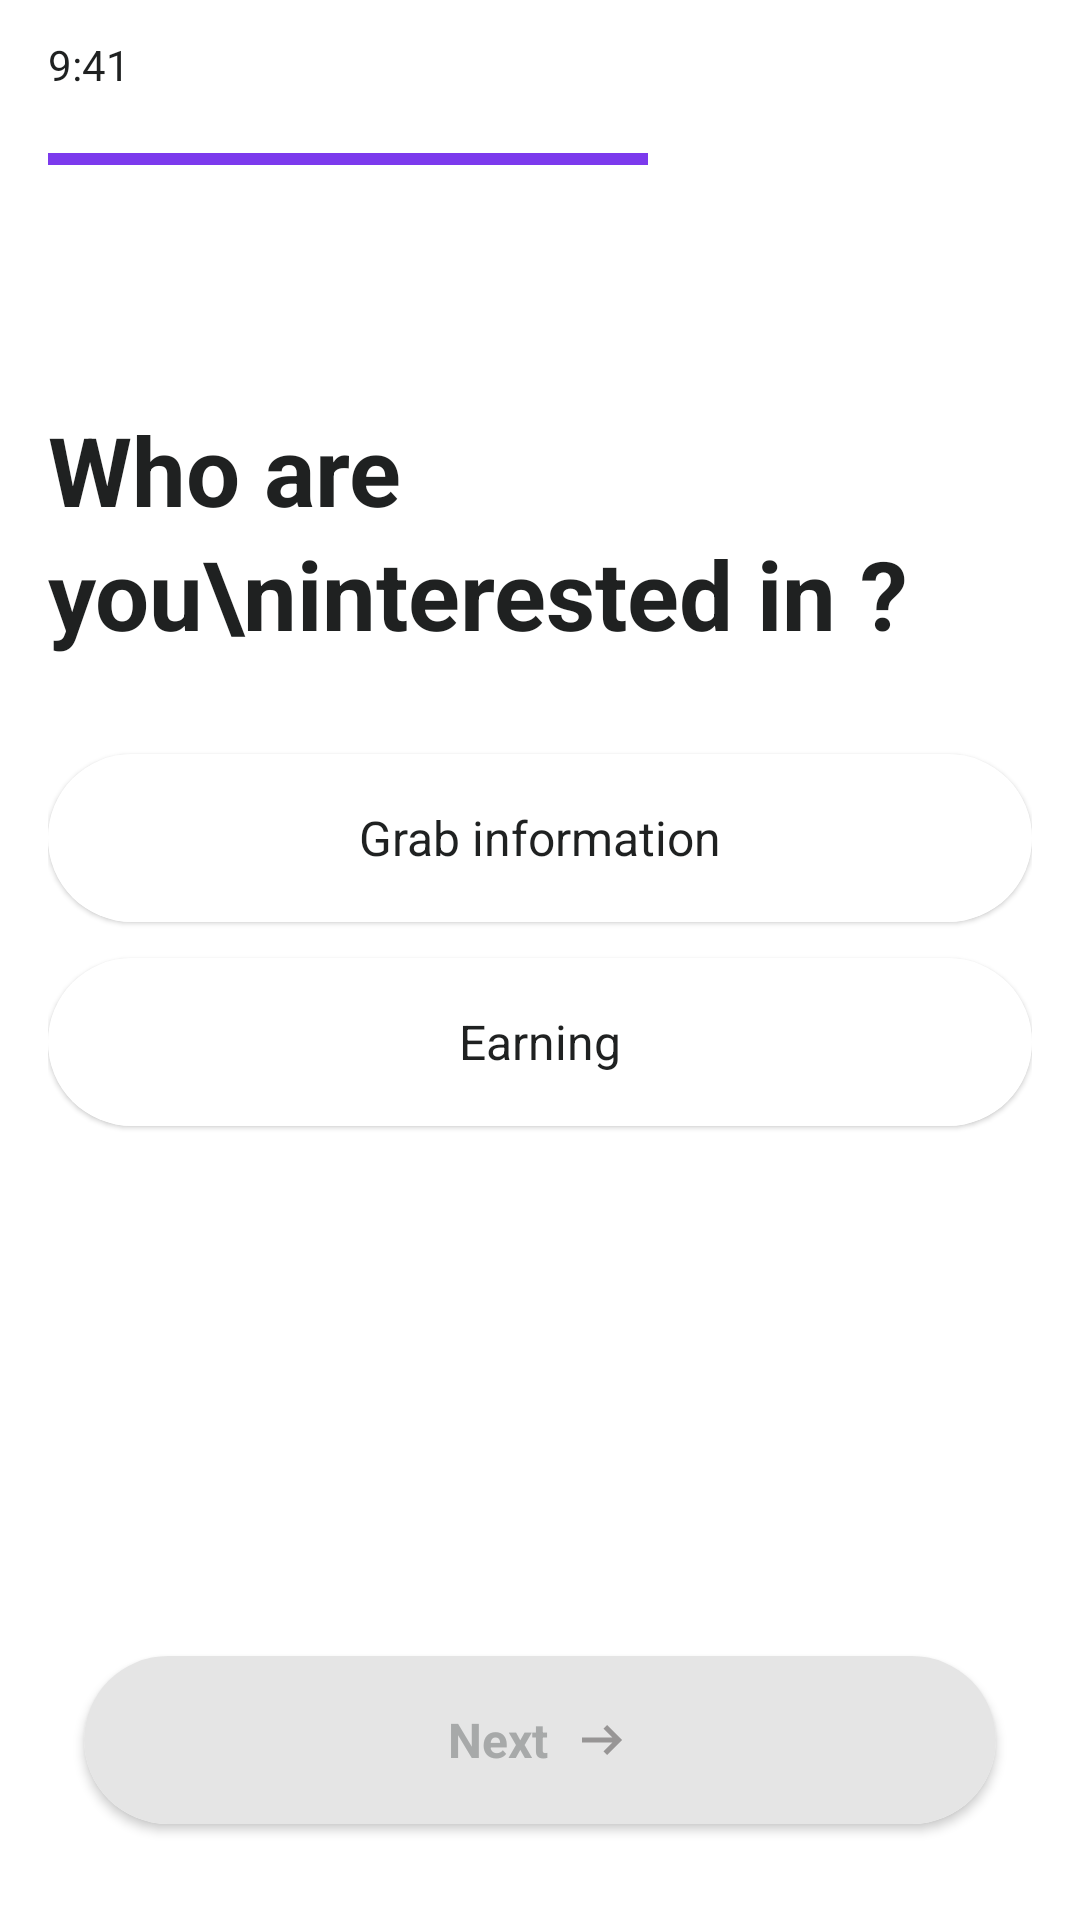

This screen was rendered from an Android layout file. Write that file and the resources it references.
<!-- AndroidManifest.xml: application theme Theme.Debate_v2 -->
<!-- res/layout/activity_interest.xml -->
<?xml version="1.0" encoding="utf-8"?>
<RelativeLayout xmlns:android="http://schemas.android.com/apk/res/android"
    xmlns:app="http://schemas.android.com/apk/res-auto"
    android:layout_width="match_parent"
    android:layout_height="match_parent"
    android:background="#FFFFFF">

    
    <LinearLayout
        android:id="@+id/statusBar"
        android:layout_width="match_parent"
        android:layout_height="wrap_content"
        android:orientation="horizontal"
        android:paddingVertical="12dp"
        android:paddingHorizontal="16dp"
        android:gravity="center_vertical">

        <TextView
            android:layout_width="wrap_content"
            android:layout_height="wrap_content"
            android:text="9:41"
            android:textSize="14sp"
            android:textColor="#1F2121"
            android:layout_weight="1" />

    </LinearLayout>

    
    <View
        android:id="@+id/progressBar"
        android:layout_width="200dp"
        android:layout_height="4dp"
        android:layout_below="@id/statusBar"
        android:layout_marginStart="16dp"
        android:layout_marginTop="8dp"
        android:background="#7C3AED" />

    
    <ImageView
        android:id="@+id/backButton"
        android:layout_width="40dp"
        android:layout_height="40dp"
        android:layout_below="@id/progressBar"
        android:layout_marginStart="16dp"
        android:layout_marginTop="16dp"
        android:src="@drawable/ic_back_arrow"
        android:padding="8dp"
        android:clickable="true"
        android:focusable="true"
        android:contentDescription="Back button" />

    
    <LinearLayout
        android:id="@+id/contentContainer"
        android:layout_width="match_parent"
        android:layout_height="wrap_content"
        android:layout_below="@id/backButton"
        android:layout_marginTop="24dp"
        android:orientation="vertical"
        android:paddingHorizontal="16dp">

        
        <TextView
            android:layout_width="wrap_content"
            android:layout_height="wrap_content"
            android:text="Who are you\ninterested in ?"
            android:textSize="32sp"
            android:textColor="#1F2121"
            android:textStyle="bold"
            android:lineSpacingExtra="4dp"
            android:layout_marginBottom="32dp" />

        
        <androidx.cardview.widget.CardView
            android:id="@+id/grabInformationOption"
            android:layout_width="match_parent"
            android:layout_height="56dp"
            android:layout_marginBottom="12dp"
            app:cardCornerRadius="28dp"
            app:cardElevation="1dp"
            android:clickable="true"
            android:focusable="true"
            android:foreground="?android:attr/selectableItemBackground">

            <TextView
                android:layout_width="match_parent"
                android:layout_height="match_parent"
                android:text="Grab information"
                android:textSize="16sp"
                android:textColor="#1F2121"
                android:gravity="center"
                android:background="#FFFFFF" />

        </androidx.cardview.widget.CardView>

        
        <androidx.cardview.widget.CardView
            android:id="@+id/earningOption"
            android:layout_width="match_parent"
            android:layout_height="56dp"
            android:layout_marginBottom="12dp"
            app:cardCornerRadius="28dp"
            app:cardElevation="1dp"
            android:clickable="true"
            android:focusable="true"
            android:foreground="?android:attr/selectableItemBackground">

            <TextView
                android:layout_width="match_parent"
                android:layout_height="match_parent"
                android:text="Earning"
                android:textSize="16sp"
                android:textColor="#1F2121"
                android:gravity="center"
                android:background="#FFFFFF" />

        </androidx.cardview.widget.CardView>

    </LinearLayout>

    
    <androidx.cardview.widget.CardView
        android:id="@+id/nextButton"
        android:layout_width="match_parent"
        android:layout_height="56dp"
        android:layout_alignParentBottom="true"
        android:layout_marginHorizontal="28dp"
        android:layout_marginBottom="32dp"
        app:cardCornerRadius="28dp"
        app:cardElevation="2dp"
        android:clickable="true"
        android:focusable="true"
        android:foreground="?android:attr/selectableItemBackground">

        <LinearLayout
            android:layout_width="match_parent"
            android:layout_height="match_parent"
            android:background="#E5E5E5"
            android:gravity="center"
            android:orientation="horizontal">

            <TextView
                android:layout_width="wrap_content"
                android:layout_height="wrap_content"
                android:text="Next"
                android:textSize="16sp"
                android:textColor="#A7A9A9"
                android:textStyle="bold"
                android:layout_marginEnd="8dp" />

            <ImageView
                android:layout_width="20dp"
                android:layout_height="20dp"
                android:src="@drawable/ic_arrow_right_gray"
                android:contentDescription="Next arrow" />

        </LinearLayout>

    </androidx.cardview.widget.CardView>

</RelativeLayout>
<!-- resources referenced by this layout -->
<resources>
  <!-- drawable ic_arrow_right_gray (drawable) -->
  <vector xmlns:android="http://schemas.android.com/apk/res/android" android:autoMirrored="true" android:height="24dp" android:tint="#979595" android:viewportHeight="960" android:viewportWidth="960" android:width="24dp">
        
      <path android:fillColor="@android:color/white" android:pathData="M560,720L504,662L646,520L160,520L160,440L646,440L504,298L560,240L800,480L560,720Z"/>
      
  </vector>
  <style name="Theme.Debate_v2" parent="Base.Theme.Debate_v2" />
  <style name="Base.Theme.Debate_v2" parent="Theme.Material3.DayNight.NoActionBar">
          
          
  
  
      </style>
</resources>
